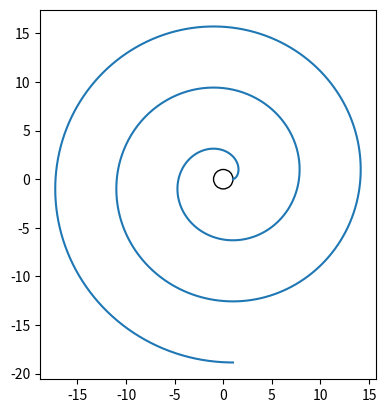

The matplotlib source for this figure:
import random

import numpy as np
import matplotlib.pyplot as plt
from scipy.optimize import newton

def base_line(x, y, theta):
    """Calculate the parameters of the base line for a point and direction.

    Parameters
    ----------
      x : float
        X coordinate of the point
      y : float
        Y coordinate of the point
      theta : float
        Direction with respect to the X axis

    Returns
    -------
      rl : float
        Base radius of the line
      theta_l : float
        Angle of the line with respect to the X axis
      d0 : float
        Initial distance from the point to the line
      arrow : np.array
        Unit vector pointing in the +ve direction of the line
    """
    ux = np.cos(theta)
    uy = np.sin(theta)

    # Calculate the base radius and offset angle
    # Normal vector is [-uy, ux]
    norm = np.array([-uy, ux])
    rl = np.dot(norm, [x, y])
    if rl < 0:
        rl = -rl
        norm = -norm
    theta_l = np.arctan2(norm[1], norm[0])

    # Calculate initial distance
    arrow = np.array([norm[1], -norm[0]])
    d0 = np.dot(arrow, [x, y])
    return rl, theta_l, d0, arrow

class Involute:
    """An involute of a circle

    Represents a single involute surface from a circle centred at the origin.
    It is defined by its base radius of the circle and phase a0 ∈ [-π;π]
    """
    def __init__(self, rb, a0):
        """Initialize an involute
        """

        # Check that the base radius is positive
        if rb <= 0:
            raise ValueError("Base radius must be positive")

        # Check that the phase is in the range [-π;π]
        if a0 < -np.pi or a0 > np.pi:
            raise ValueError("Phase must be in the range [-π;π]")
        self.rb = rb
        self.a0 = a0

    def __repr__(self):
        return f"Involute({self.rb}, {self.a0})"

    def xy(self, t):
        """Get X Y coordinates of the curve given a parameter t

        Parameters
        ----------
          t : np.array
            Parameter of the involute curve

        Returns
        -------
          x : np.array
            X coordinates of the involute curve
          y : np.array
            Y coordinates of the involute curve
        """
        x = self.rb*(np.cos(t + self.a0) + t * np.sin(t + self.a0))
        y = self.rb*(np.sin(t + self.a0) - t * np.cos(t + self.a0))
        return x, y

    def _phase(self, d, rl, theta_l):
        """Give phase in multiples of pi

        The position is specified on the line given by the radius rl and angle
        theta_l (line is tangent to the tip of vector of length |rl| at angle
        theta_l). Distance is measured from the point defining the line, and
        +ve values are in the direction clockwise.

        Note that for rl < rb, the value of phase becomes complex. Then we
        take just its real part.
        """
        r = np.sqrt(rl**2 + d**2)
        t = np.where(r > self.rb, np.sqrt(r**2/self.rb**2 - 1), 0)
        arc = np.where(r > self.rb, np.arccos(self.rb/r), 0)
        return (theta_l - self.a0 - np.arctan(d/rl) - t + arc) / np.pi

    def distance(self, x, y, theta):
        """Calculate the distance to the involute.

        Parameters
        ----------
          x0 : float
            X coordinate of the point
          y0 : float
            Y coordinate of the point
          theta : float
            Direction with respect to the X axis

        Returns
        -------
          dist : float
            Distance to the involute curve
        """
        # Transform the point to the position along the base line
        rl, theta_l, start, arrow = base_line(x, y, theta)
        ux = np.cos(theta)
        uy = np.sin(theta)
        forward = np.dot(arrow, [ux, uy]) > 0
        dir = 1 if forward else -1

        d0 = start

        # Calculate the phase
        p = self._phase(d0, rl, theta_l)

        p_max = self._phase(-self.rb, rl, theta_l)
        # Calculate the RHS of the equation (next multiple of 2 in the direction)

        if np.floor(p_max/2.0) == np.floor(p/2.0): # and dir * (-self.rb - d0) >= 0:
            # Reflect around the maximum
            # Taylor expansion to 2nd order can often fail
            # # We need to make sure that the ray will move away from the maximum
            # d0 = d0 + 2.0 * (-rb - d0)
            # Use the quadratic guess
            p_loc = p_max - 2.0 * np.floor(p_max/2.0)
            d0 = -self.rb + dir * np.sqrt(2.0 * p_loc * self.rb * rl* np.pi)

        if forward != (d0 >= -self.rb):
            rhs = 2.0 * np.ceil(p / 2.0)
        else:
            rhs = 2.0 * np.floor(p / 2.0)

        # Last check may not be necessary since this particles have already been
        # moved to RHS of the maximum
        if rl < self.rb and (d0 + self.rb) >= 0:# and dir * (-self.rb - start) >= 0:
            val = theta_l - self.a0 - rhs*np.pi
            trig = np.arccos(rl/self.rb)
            if trig >= val and trig >= -val:
                dist = np.tan(theta_l - self.a0) * rl
                dist = dist - start if forward else start - dist
                if dist < 0:
                    print(f"CG Distance is negative: {self} {x} {y} {theta}")
                return dist

        # Check if the point is in the complex gap
        # If it is push it to the edge
        # We need to push it to the right edge which is closer to the root!
        if d0 >= -self.rb and d0**2 < self.rb**2 - rl**2:
            p_gap = theta_l - self.a0 - rhs*np.pi + np.arccos(rl/self.rb)
            d0 = np.sqrt(self.rb**2 - rl**2)
            if p_gap < 0:
                d0 = -d0

        # Calculate the distance
        def f(t):
            return self._phase(t, rl, theta_l) - rhs

        dist = newton(f, d0)
        dist = dist - start if forward else start - dist

        if dist < 0:
            print(f"Distance is negative: {self} {x} {y} {theta}")
        return dist


def plot_involute(inv, t_max):
    """Plot an involute curve

    Parameters
    ----------
      inv : Involute
        Involute to plot
      t_max : float
        Maximum value of the parameter
    """
    t = np.linspace(0, t_max, 1000)
    x, y = inv.xy(t)
    _, ax = plt.subplots()
    ax.plot(x, y)
    ax.add_artist(plt.Circle((0, 0), inv.rb, fill=False))
    ax.set_aspect("equal")
    plt.show()


def fov_plot(inv, x0, y0):
    """Make a plot by shooting rays in many directions from a single point

    Basically plots the field-of-view from a point obstructed by the involute
    curve. Checks the distance calculation for many angles
    """
    t = np.linspace(0, 6*np.pi, 100000)

    fig, ax = plt.subplots()

    # Plot the involute
    ax.plot(*inv.xy(t), label="Involute")
    ax.plot(x0, y0, "o", label="Point", color="green")
    ax.add_artist(plt.Circle((0, 0), inv.rb, fill=False))
    ax.set_aspect("equal")
    ax.grid(True)

    # Shoot rays from the point
    theta = np.linspace(0, 2*np.pi, 5000)
    dist = np.array( [inv.distance(x0, y0, t) for t in theta] )

    # Plot the hits
    ax.plot(x0 + dist*np.cos(theta), y0 + dist*np.sin(theta), ':', label="Distance", color="m", markersize=1.0)

    plt.show()


def phase_plot(inv, x0, y0, theta):
    """
    """

    ### Plot the involute in the normal space
    t = np.linspace(0, 5*np.pi, 1000)

    fig, ax = plt.subplots(1,2, figsize=(10,5))

    ax[0].plot(*inv.xy(t), label="involute")
    ax[0].add_artist(plt.Circle((0, 0), inv.rb, fill=False))

    # Plot the test point and base line
    ax[0].plot(x0, y0, 'o', label="point", color='g')
    rl, theta_l, d0, _ = base_line(x0, y0, theta)

    try:
        d = inv.distance(x0, y0, theta)
        print(f"Distance: {d}")
        ax[0].arrow(x0, y0, np.cos(theta)*d, np.sin(theta)*d, width=0.01, color='m', head_length=0.1, head_width=0.1, length_includes_head=True)
    except:
      pass

    ax[0].set_aspect('equal')
    ax[0].set_xlabel("x")
    ax[0].set_ylabel("y")
    ax[0].grid(True)

    # Plot the phase
    d = np.linspace(-10, 10, 1000)
    ax[1].plot(d, inv._phase(d, rl, theta_l), label="phase")
    ax[1].plot(d0, inv._phase(d0, rl, theta_l), 'o', label="phase at point", color='g')

    ax[1].grid(True)

    plt.show()


if __name__ == "__main__":
    inv = Involute(1, 0.0)
    plot_involute(inv, 6*np.pi)

    # for i in range(1000):
    #   rb = random.uniform(1.0, 2.0)
    #   a0 = random.uniform(-np.pi, np.pi)
    #   inv = Involute(rb, a0)

    #   x0 = random.uniform(-10.0, 10.0)
    #   y0 = random.uniform(-10.0, 10.0)
    #   if x0**2 + y0**2 < rb**2:
    #     continue
    #   try:
    #     fov_plot(inv, x0, y0)
    #   except RuntimeError as e:
    #     print(f"{e}")
    #   print(f"{i}")

    # inv = Involute(1.0, -0.5*np.pi)
    # phase_plot(inv, -0.37, -0.999, 0.5*np.pi)
    # # fov_plot(inv, -0.37, -0.999)
